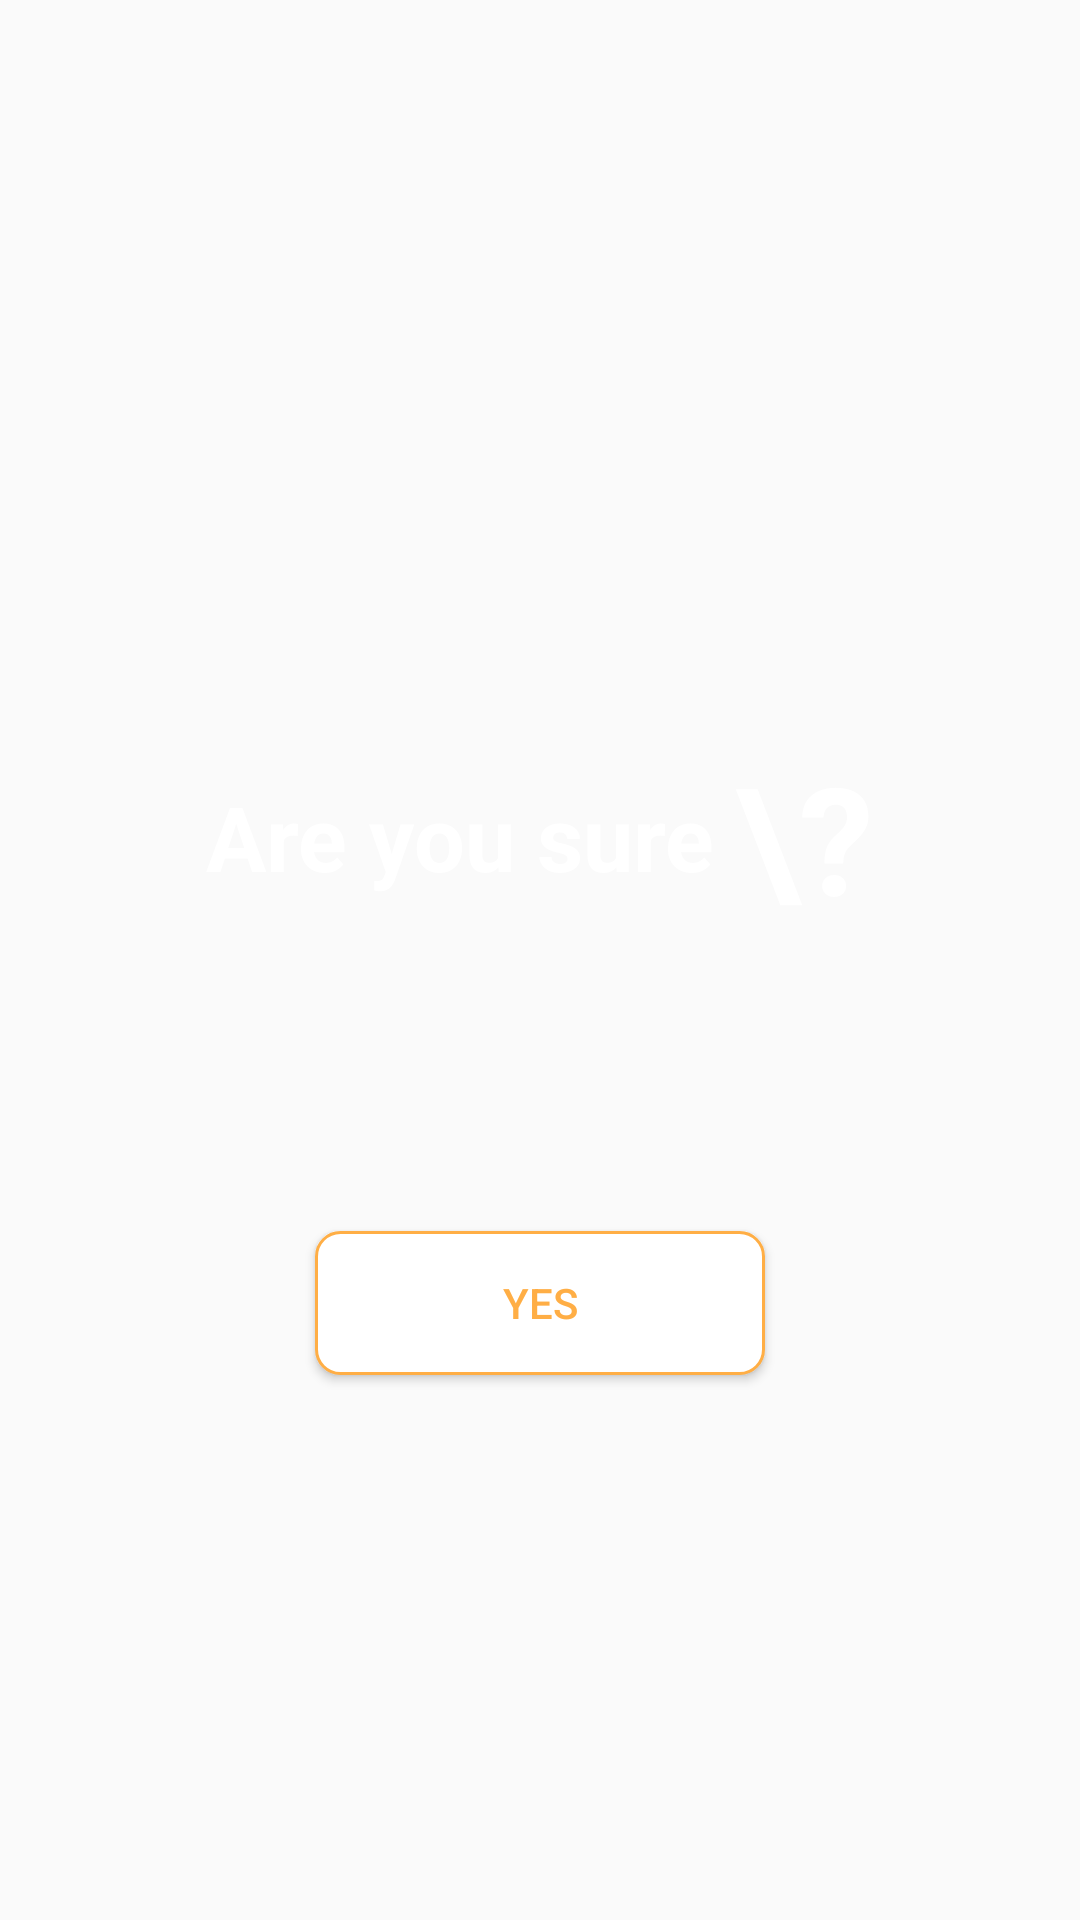

Produce the Android XML layout that renders to this screen, including the resource entries it uses.
<!-- AndroidManifest.xml: application theme AppTheme -->
<!-- res/layout/activity_project_submission_confirmation.xml -->
<?xml version="1.0" encoding="utf-8"?>
<RelativeLayout xmlns:android="http://schemas.android.com/apk/res/android"
    xmlns:tools="http://schemas.android.com/tools"
    android:layout_width="match_parent"
    android:layout_height="match_parent"
    android:background="@android:color/transparent"
    tools:context=".ProjectSubmissionConfirmation">

    <RelativeLayout
        android:layout_width="wrap_content"
        android:layout_height="wrap_content"
        android:background="@drawable/modal_bg"
        android:layout_centerInParent="true">
        <ImageView
            android:id="@+id/cancel"
            android:layout_width="48dp"
            android:layout_height="48dp"
            android:src="@drawable/ic_cancel_submission"
            android:layout_alignParentEnd="true"
            android:layout_marginTop="16dp"
            android:layout_marginEnd="8dp"
            android:layout_marginBottom="50dp"/>
        <LinearLayout
            android:layout_width="wrap_content"
            android:layout_height="wrap_content"
            android:id="@+id/confrimation_text"
            android:orientation="horizontal"
            android:layout_below="@id/cancel"
            android:layout_marginBottom="48dp"
            android:layout_centerHorizontal="true">
            <TextView
                android:layout_width="wrap_content"
                android:layout_height="wrap_content"
                android:text="Are you sure "
                android:textColor="@color/colorPrimary"
                android:textSize="30sp"
                android:textStyle="bold"
                android:layout_gravity="center"
                />
            <TextView
                android:layout_width="wrap_content"
                android:layout_height="wrap_content"
                android:text="\?"
                android:textSize="50sp"
                android:textStyle="bold"
                android:textColor="@color/colorPrimary"
                />
        </LinearLayout>

        <Button
            android:id="@+id/submit_project"
            android:layout_below="@id/confrimation_text"
            android:layout_width="150dp"
            android:layout_marginTop="50dp"
            android:layout_marginBottom="50dp"
            android:layout_height="wrap_content"
            android:text="Yes"
            android:textColor="#ffae45"
            android:background="@drawable/confirmation_button"
            android:layout_centerHorizontal="true"/>
    </RelativeLayout>


</RelativeLayout>
<!-- resources referenced by this layout -->
<resources>
  <color name="colorPrimary">#FFFFFF</color>
  <!-- drawable confirmation_button (drawable) -->
  <?xml version="1.0" encoding="utf-8"?>
  <selector xmlns:android="http://schemas.android.com/apk/res/android" >
      <item >
          <shape android:shape="rectangle"  >
              <corners android:radius="8dp" />
              <stroke android:width="1dp" android:color="#ffae45" />
              <solid android:color="@color/cardview_light_background"/>
          </shape>
      </item>
  </selector>
  <style name="AppTheme" parent="Theme.AppCompat.Light.NoActionBar">
          
          <item name="colorPrimary">@color/colorPrimary</item>
          <item name="colorPrimaryDark">@color/colorPrimaryDark</item>
          <item name="colorAccent">@color/colorAccent</item>
      </style>
  <color name="colorPrimaryDark">#000000</color>
  <color name="colorAccent">#9A6A29</color>
</resources>
